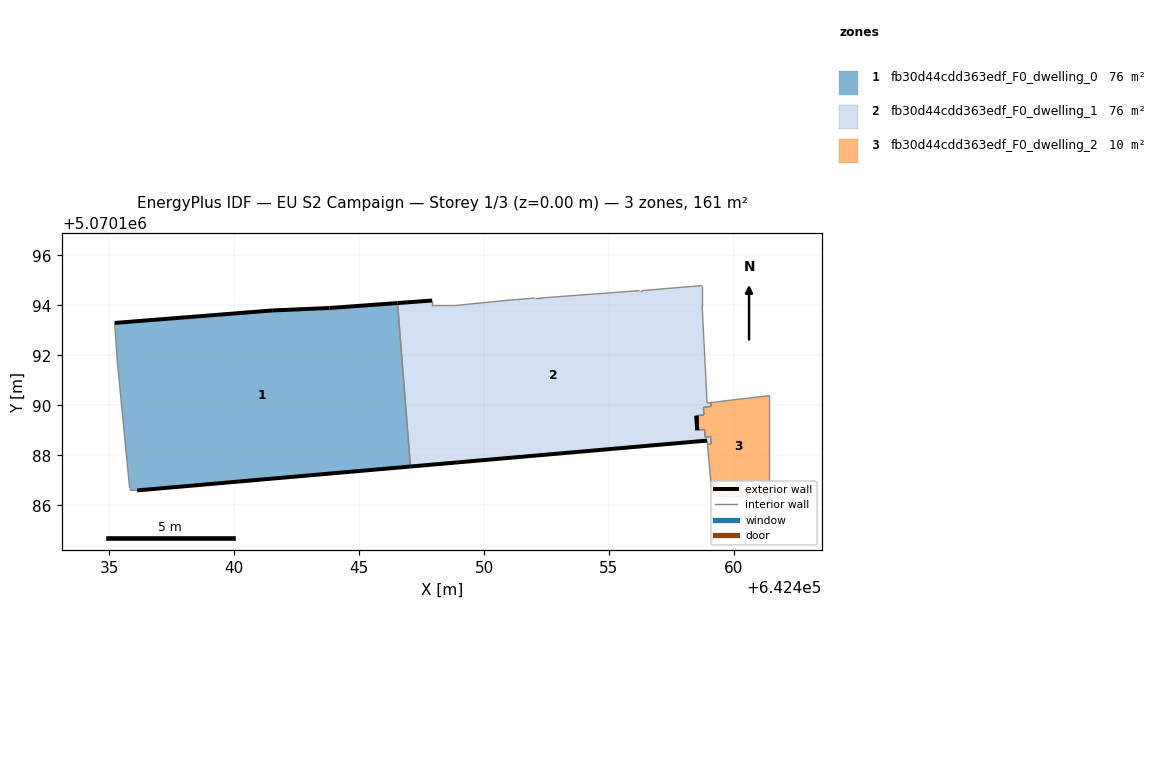
=== STOREY PLAN SPEC (per zone: floor XY polygon, exterior-wall plan segments, windows/doors) ===
zone 1: fb30d44cdd363edf_F0_dwelling_0  (75.7 m²)
  floor: (642447.05, 5070187.55) (642446.54, 5070194.09) (642443.82, 5070193.90) (642441.52, 5070193.80) (642435.21, 5070193.30) (642435.31, 5070191.80) (642435.71, 5070187.69) (642435.81, 5070186.69) (642435.81, 5070186.59) (642436.11, 5070186.59)
  exterior wall: (642435.21, 5070193.30) – (642441.52, 5070193.80)  [6.3 m]
  exterior wall: (642441.52, 5070193.80) – (642443.82, 5070193.90)  [2.3 m]
  exterior wall: (642443.82, 5070193.90) – (642446.54, 5070194.09)  [2.7 m]
  exterior wall: (642447.05, 5070187.55) – (642436.11, 5070186.59)  [11.0 m]
  interior walls: 6
zone 2: fb30d44cdd363edf_F0_dwelling_1  (75.7 m²)
  floor: (642458.94, 5070188.44) (642459.09, 5070188.45) (642459.07, 5070188.75) (642458.85, 5070188.73) (642458.83, 5070189.03) (642458.53, 5070189.00) (642458.51, 5070189.58) (642458.80, 5070189.62) (642458.79, 5070189.92) (642459.09, 5070189.96) (642459.08, 5070190.11) (642458.93, 5070190.09) (642458.73, 5070193.99) (642458.73, 5070194.79) (642456.33, 5070194.59) (642456.23, 5070194.59) (642452.23, 5070194.29) (642452.03, 5070194.29) (642450.82, 5070194.19) (642448.82, 5070193.99) (642447.92, 5070194.00) (642447.92, 5070194.20) (642446.54, 5070194.09) (642447.05, 5070187.55) (642458.93, 5070188.59)
  exterior wall: (642458.93, 5070188.59) – (642447.05, 5070187.55)  [11.9 m]
  exterior wall: (642446.54, 5070194.09) – (642447.92, 5070194.20)  [1.4 m]
  exterior wall: (642458.51, 5070189.58) – (642458.53, 5070189.00)  [0.6 m]
  interior walls: 22
zone 3: fb30d44cdd363edf_F0_dwelling_2  (9.8 m²)
  floor: (642461.43, 5070186.29) (642461.43, 5070190.39) (642459.73, 5070190.19) (642459.08, 5070190.11) (642459.09, 5070189.96) (642458.79, 5070189.92) (642458.80, 5070189.62) (642458.51, 5070189.58) (642458.53, 5070189.00) (642458.83, 5070189.03) (642458.85, 5070188.73) (642459.07, 5070188.75) (642459.09, 5070188.45) (642458.94, 5070188.44) (642459.13, 5070186.39)
  exterior wall: (642458.53, 5070189.00) – (642458.51, 5070189.58)  [0.6 m]
  interior walls: 14

=== DERIVED (storey summary) ===
Building: EU S2 Campaign
Storey: 1 of 3  (floor level z = 0.00 m)
Storey gross floor area: 161.1 m²
Zones on this storey: 3
  - fb30d44cdd363edf_F0_dwelling_0: floor 75.7 m²; exterior wall 22.3 m (67.0 m²); WWR 0.0%
  - fb30d44cdd363edf_F0_dwelling_1: floor 75.7 m²; exterior wall 13.9 m (41.7 m²); WWR 0.0%
  - fb30d44cdd363edf_F0_dwelling_2: floor 9.8 m²; exterior wall 0.6 m (1.7 m²); WWR 0.0%
Zone adjacency (shared interzone walls):
  - fb30d44cdd363edf_F0_dwelling_0 ↔ fb30d44cdd363edf_F0_dwelling_1
  - fb30d44cdd363edf_F0_dwelling_1 ↔ fb30d44cdd363edf_F0_dwelling_2